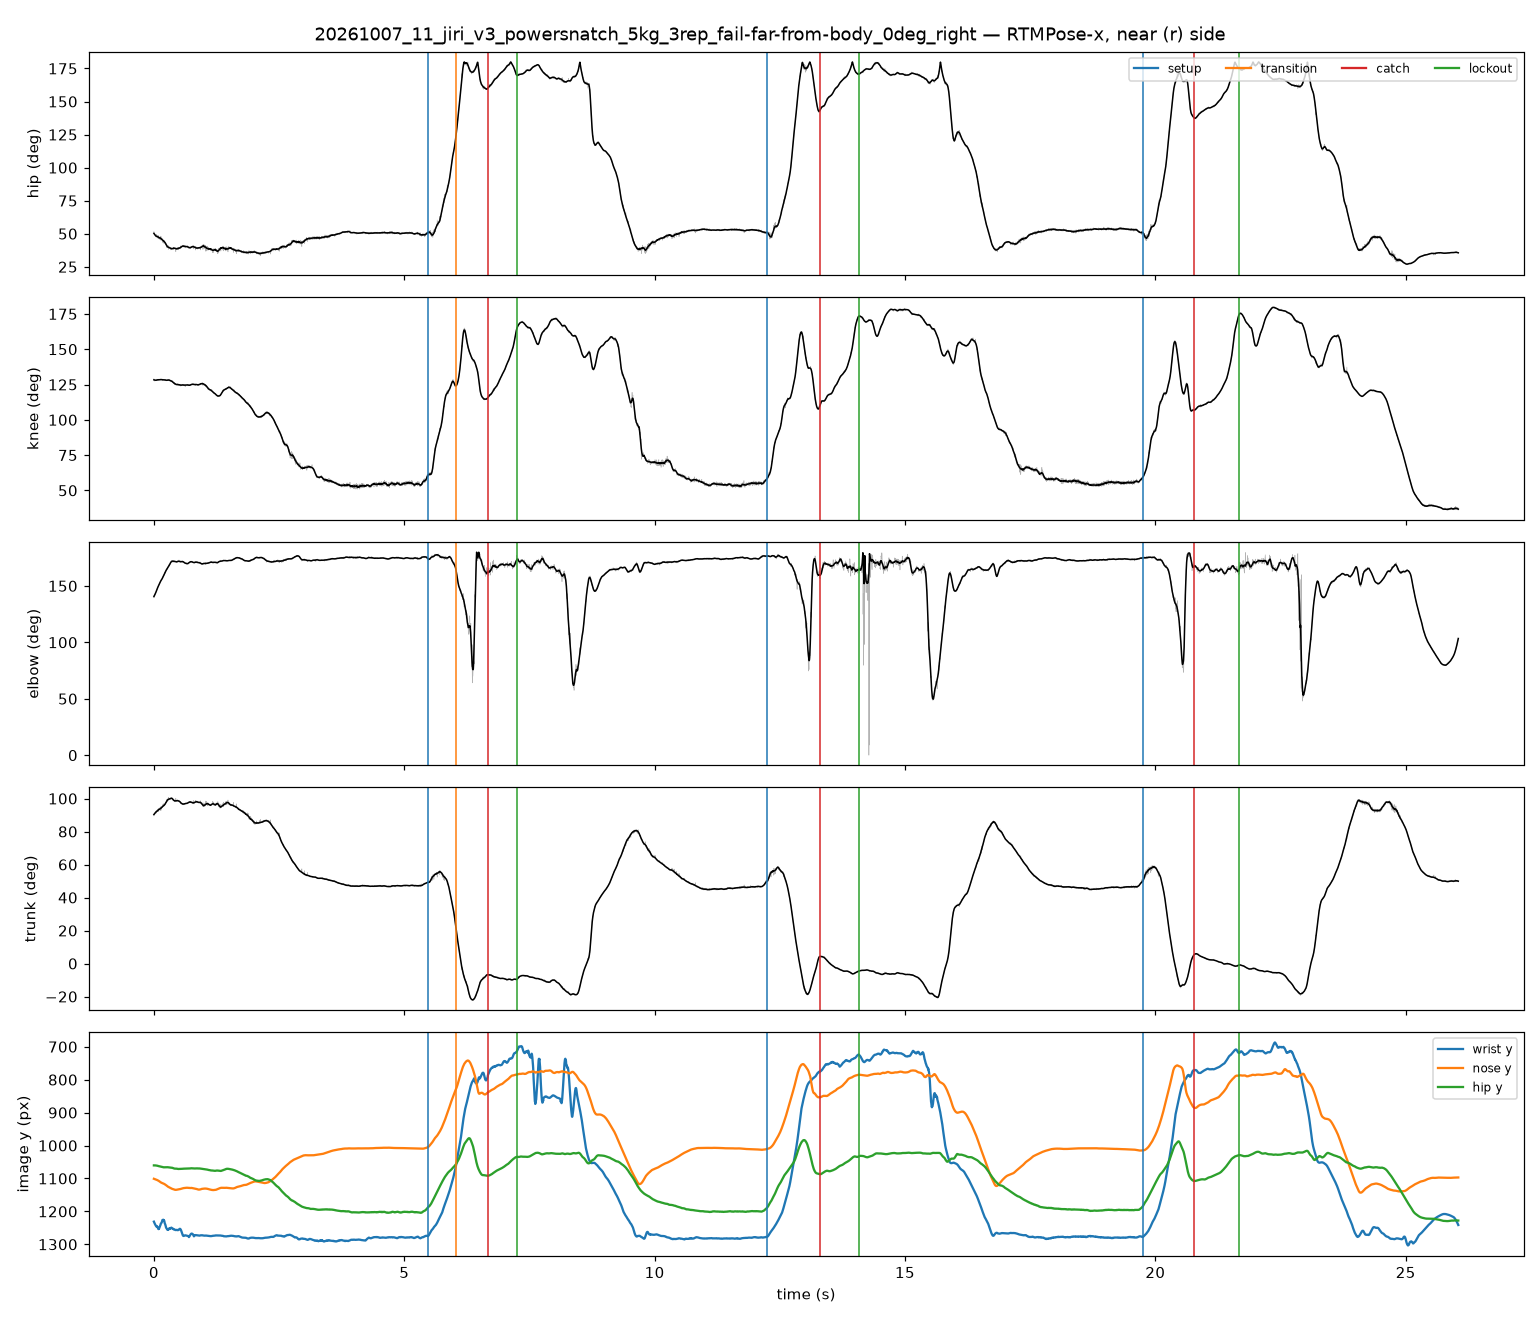

Values plotted in this chart, from the file beside it:
frame, t_s, hip_raw, knee_raw, elbow_raw, trunk_raw, hip_smooth, knee_smooth, elbow_smooth, trunk_smooth, nose_x, nose_y, nose_score, l_eye_x, l_eye_y, l_eye_score, r_eye_x, r_eye_y, r_eye_score, l_ear_x, l_ear_y, l_ear_score, r_ear_x, r_ear_y
0, 0.00000, 51.67, 129.1, 141.5, 89.53, 50.3, 128.3, 140.4, 90.29, 660.4, 1102, 1.048, 670.6, 1096, 1.033, 666.9, 1086, 1.138, 653.8, 1075, 0.448, 650.9, 1052
1, 0.00417, 49.74, 128.4, 140.9, 90.92, 50.05, 128.3, 140.8, 90.47, 661.4, 1101, 1.024, 670.9, 1095, 1.001, 667.3, 1087, 1.110, 653.3, 1084, 0.338, 651.1, 1053
2, 0.00833, 49.38, 128.1, 141.4, 90.92, 49.8, 128.2, 141.2, 90.64, 661, 1102, 1.037, 671.2, 1096, 1.008, 667.6, 1088, 1.118, 653.6, 1082, 0.369, 650.7, 1053
3, 0.01250, 49.33, 128.3, 141.2, 91.15, 49.57, 128.2, 141.6, 90.81, 661.3, 1102, 1.022, 671.6, 1095, 1.001, 667.1, 1088, 1.108, 653.2, 1081, 0.340, 651, 1053
4, 0.01667, 49.22, 127.4, 141.8, 90.69, 49.35, 128.1, 142, 90.97, 660.8, 1101, 1.016, 671.2, 1096, 0.997, 667.5, 1088, 1.102, 653.4, 1082, 0.364, 651.2, 1054
5, 0.02083, 48.79, 127.9, 141.8, 91.15, 49.15, 128.1, 142.4, 91.13, 660.4, 1102, 1.012, 670.7, 1096, 0.988, 667, 1088, 1.093, 653.7, 1083, 0.344, 650.7, 1054
6, 0.02500, 48.31, 127.9, 142.3, 91.63, 48.95, 128.1, 142.8, 91.28, 660.7, 1102, 1.010, 671.1, 1096, 0.994, 666.6, 1089, 1.097, 653.2, 1083, 0.376, 651, 1055
7, 0.02917, 48.34, 127.6, 142.5, 91.64, 48.77, 128.1, 143.2, 91.43, 660.2, 1102, 1.017, 670.6, 1096, 1.000, 666.9, 1089, 1.097, 654.2, 1083, 0.367, 650.5, 1055
8, 0.03333, 49.05, 128.2, 143.3, 91.18, 48.6, 128.1, 143.7, 91.58, 659.8, 1103, 1.032, 671, 1097, 1.025, 666.5, 1089, 1.143, 654.5, 1081, 0.475, 650.8, 1055
9, 0.03750, 47.85, 127.6, 144, 92.13, 48.44, 128, 144.1, 91.71, 660.8, 1103, 1.022, 670.5, 1097, 1.006, 666.8, 1090, 1.110, 654, 1084, 0.414, 651, 1056
10, 0.04167, 48.89, 128, 144.4, 91.19, 48.3, 128, 144.5, 91.85, 660.3, 1104, 1.045, 670.1, 1098, 1.021, 666.3, 1089, 1.143, 654.3, 1078, 0.518, 650.6, 1056
11, 0.04583, 47.39, 128, 145.1, 92.62, 48.16, 128, 144.9, 91.97, 660.6, 1104, 1.023, 670.4, 1097, 1.015, 665.9, 1090, 1.109, 653.8, 1083, 0.407, 649.3, 1058
12, 0.05000, 49.5, 128.8, 146.3, 91.21, 48.04, 128, 145.4, 92.1, 660.1, 1104, 1.044, 670, 1099, 1.025, 666.2, 1090, 1.146, 653.4, 1079, 0.537, 649.6, 1056
13, 0.05417, 48.34, 128.3, 146.3, 91.92, 48.03, 128.1, 145.9, 92.16, 659.7, 1104, 1.023, 670.3, 1099, 1.005, 666.5, 1091, 1.125, 653.6, 1082, 0.522, 649.1, 1057
14, 0.05833, 47.91, 128, 146.5, 92.17, 47.96, 128.2, 146.4, 92.28, 660, 1105, 1.031, 669.8, 1099, 1.013, 666, 1091, 1.130, 653.9, 1083, 0.513, 648.6, 1057
15, 0.06250, 47.34, 128.1, 146.8, 92.89, 47.91, 128.2, 147, 92.38, 659.5, 1105, 1.017, 670.2, 1099, 1.001, 665.6, 1092, 1.101, 654.9, 1083, 0.463, 648.8, 1058
16, 0.06667, 48.33, 128.4, 147.9, 92.2, 47.82, 128.3, 147.4, 92.52, 659.8, 1106, 1.044, 669.7, 1100, 1.020, 665.9, 1092, 1.136, 654.4, 1049, 0.541, 648.3, 1058
17, 0.07083, 46.84, 128, 147.6, 93.39, 47.84, 128.3, 147.9, 92.56, 660, 1105, 1.023, 670, 1098, 1.019, 666.2, 1092, 1.110, 654.7, 1083, 0.435, 648.6, 1059
18, 0.07500, 48.58, 128.7, 148.8, 92.21, 47.77, 128.4, 148.4, 92.66, 659.6, 1105, 1.030, 668.8, 1100, 1.003, 665.7, 1092, 1.119, 653.4, 1050, 0.559, 648.8, 1058
19, 0.07917, 46.7, 128, 148.6, 93.42, 47.71, 128.4, 148.8, 92.75, 659.1, 1105, 1.018, 669.1, 1098, 1.003, 665.2, 1092, 1.100, 653.7, 1083, 0.489, 648.3, 1059
20, 0.08333, 48.2, 128.3, 149.1, 92.22, 47.47, 128.4, 149.3, 92.96, 658.6, 1106, 1.040, 667.9, 1100, 1.015, 664.8, 1093, 1.130, 654, 1051, 0.580, 648.5, 1059
21, 0.08750, 46.19, 128.1, 149.3, 93.93, 47.46, 128.4, 149.7, 93.01, 658.9, 1106, 1.024, 668.1, 1099, 0.999, 664.3, 1094, 1.082, 654.2, 1084, 0.462, 648, 1059
22, 0.09167, 48.64, 128.8, 149.4, 92.24, 47.22, 128.4, 150.1, 93.23, 658.4, 1107, 1.030, 667.7, 1101, 0.995, 664.6, 1093, 1.107, 652.9, 1050, 0.554, 648.3, 1059
23, 0.09583, 46.65, 128.5, 150.6, 93.73, 47.18, 128.4, 150.5, 93.28, 658.6, 1107, 1.043, 668, 1100, 1.007, 664.1, 1094, 1.112, 654, 1080, 0.514, 647.7, 1060
24, 0.1, 47.7, 128, 151.3, 92.76, 47.02, 128.3, 150.9, 93.43, 658.1, 1108, 1.043, 667.5, 1102, 1.011, 664.4, 1094, 1.116, 653.4, 1052, 0.561, 648, 1060
25, 0.1042, 47.44, 128.6, 151.7, 93.29, 47.01, 128.4, 151.3, 93.45, 658.1, 1109, 1.033, 667.5, 1102, 0.988, 665.1, 1095, 1.096, 653.4, 1052, 0.563, 648.8, 1061
26, 0.1083, 47.19, 128.6, 151.6, 93.55, 46.98, 128.4, 151.8, 93.5, 658.9, 1109, 1.041, 667.5, 1103, 0.997, 665.1, 1095, 1.103, 654.2, 1052, 0.548, 648, 1061
27, 0.1125, 46.49, 128.4, 152.1, 93.78, 46.95, 128.4, 152.2, 93.53, 658.9, 1109, 1.047, 668.3, 1102, 1.004, 665.1, 1095, 1.116, 654.2, 1058, 0.577, 648, 1062
28, 0.1167, 47.44, 128.6, 152.9, 93.29, 46.79, 128.4, 152.6, 93.67, 658.9, 1110, 1.041, 667.5, 1103, 0.986, 665.1, 1096, 1.097, 652.6, 1054, 0.558, 647.2, 1062
29, 0.1208, 45.49, 128.1, 153, 94.51, 46.79, 128.5, 153, 93.72, 658.9, 1110, 1.051, 667.5, 1103, 0.992, 664.3, 1097, 1.099, 655, 1080, 0.501, 647.2, 1062
30, 0.125, 46.24, 128.2, 153.3, 94.03, 46.62, 128.5, 153.3, 93.87, 658.1, 1111, 1.049, 667.5, 1104, 0.995, 664.3, 1097, 1.106, 654.2, 1058, 0.581, 647.2, 1062
31, 0.1292, 45.2, 128.4, 153.7, 95.03, 46.68, 128.5, 153.7, 93.87, 658.9, 1111, 1.059, 667.5, 1104, 0.991, 664.3, 1098, 1.111, 655, 1075, 0.546, 647.1, 1062
32, 0.1333, 48.2, 128.6, 154, 92.81, 46.49, 128.5, 154, 94.02, 657.3, 1112, 1.049, 666.7, 1105, 0.997, 663.5, 1098, 1.094, 653.4, 1052, 0.561, 647.9, 1062
33, 0.1375, 45.24, 128.2, 154.2, 94.81, 46.51, 128.5, 154.4, 94.01, 658.1, 1112, 1.066, 666.6, 1105, 0.993, 663.5, 1098, 1.104, 654.9, 1063, 0.559, 647.1, 1063
34, 0.1417, 47.98, 128.7, 155.3, 92.84, 46.24, 128.5, 154.7, 94.2, 657.3, 1112, 1.049, 666.6, 1105, 0.983, 663.5, 1098, 1.082, 653.4, 1052, 0.550, 647.1, 1063
35, 0.1458, 45.99, 128.2, 155.1, 94.32, 46.16, 128.5, 155, 94.28, 658, 1113, 1.050, 666.6, 1106, 0.987, 663.5, 1099, 1.084, 654.9, 1059, 0.583, 647.1, 1063
36, 0.15, 46.47, 128.7, 155.1, 94.07, 45.93, 128.5, 155.3, 94.48, 658, 1113, 1.045, 666.6, 1106, 0.978, 664.3, 1100, 1.075, 653.4, 1056, 0.574, 647.1, 1064
37, 0.1542, 46.16, 128.9, 155.8, 94.61, 45.78, 128.4, 155.6, 94.6, 658, 1113, 1.045, 666.6, 1107, 0.968, 663.5, 1100, 1.064, 653.4, 1056, 0.577, 647.1, 1064
38, 0.1583, 45.69, 128.7, 155.8, 94.85, 45.66, 128.4, 156, 94.71, 658, 1114, 1.055, 666.6, 1107, 0.989, 663.5, 1101, 1.077, 653.4, 1057, 0.568, 646.3, 1064
39, 0.1625, 44.99, 128.6, 156.1, 95.36, 45.55, 128.4, 156.3, 94.84, 658, 1113, 1.048, 666.6, 1108, 0.982, 664.3, 1101, 1.070, 654.1, 1059, 0.599, 646.3, 1065
40, 0.1667, 46.46, 128.8, 156.2, 94.36, 45.37, 128.4, 156.5, 94.97, 658, 1114, 1.055, 666.6, 1108, 1.006, 663.5, 1101, 1.080, 653.3, 1058, 0.571, 646.3, 1066
41, 0.1708, 44.65, 128, 156.6, 95.08, 45.36, 128.5, 156.9, 95.02, 658.8, 1114, 1.047, 666.6, 1109, 0.990, 663.5, 1102, 1.072, 653.3, 1062, 0.601, 646.3, 1066
42, 0.175, 45.75, 128.3, 157.9, 94.64, 45.15, 128.4, 157.2, 95.19, 658, 1114, 1.058, 666.6, 1109, 1.007, 663.5, 1102, 1.079, 652.5, 1058, 0.560, 646.3, 1067
43, 0.1792, 43.33, 127.7, 157.5, 96.37, 45.03, 128.4, 157.6, 95.28, 657.2, 1115, 1.058, 666.6, 1109, 1.001, 663.5, 1102, 1.073, 653.3, 1063, 0.604, 645.5, 1067
44, 0.1833, 45.24, 128.4, 158.4, 95.15, 44.74, 128.4, 158, 95.49, 657.2, 1115, 1.061, 665.8, 1109, 1.019, 662.7, 1102, 1.076, 652.5, 1059, 0.568, 645.5, 1067
45, 0.1875, 42.82, 128.2, 158, 96.87, 44.73, 128.4, 158.4, 95.52, 658, 1115, 1.056, 666.6, 1109, 1.007, 663.5, 1102, 1.068, 654.1, 1064, 0.610, 645.5, 1067
46, 0.1917, 44.94, 128.5, 159.3, 95.69, 44.48, 128.3, 158.7, 95.71, 657.2, 1116, 1.061, 666.6, 1110, 1.014, 662.7, 1102, 1.068, 653.3, 1060, 0.553, 645.5, 1067
47, 0.1958, 44.24, 128.3, 158.4, 95.92, 44.45, 128.3, 159.1, 95.75, 657.2, 1117, 1.050, 666.6, 1110, 0.999, 662.6, 1103, 1.055, 654.9, 1064, 0.585, 645.5, 1068
48, 0.2, 44.96, 128.6, 160, 95.43, 44.26, 128.3, 159.6, 95.88, 657.2, 1117, 1.065, 666.5, 1111, 1.023, 662.6, 1103, 1.068, 654.8, 1061, 0.546, 645.5, 1068
49, 0.2042, 44.77, 128.3, 159.4, 95.43, 44.2, 128.3, 160, 95.91, 656.9, 1116, 1.056, 666.3, 1111, 1.000, 663.2, 1104, 1.052, 653.8, 1063, 0.562, 645.2, 1068
50, 0.2083, 44.43, 128.5, 159.9, 95.92, 44.02, 128.3, 160.4, 96.06, 656.7, 1117, 1.064, 666.8, 1112, 1.020, 662.9, 1105, 1.063, 653.6, 1064, 0.545, 645, 1069
51, 0.2125, 44.05, 128.2, 160.9, 95.92, 43.77, 128.3, 160.9, 96.24, 657.2, 1117, 1.059, 665.8, 1112, 1.011, 661.9, 1105, 1.055, 653.3, 1068, 0.551, 644, 1070
52, 0.2167, 44.43, 128.6, 162, 95.92, 43.51, 128.2, 161.3, 96.43, 656.2, 1118, 1.059, 665.5, 1112, 1.019, 662.4, 1105, 1.060, 653.8, 1070, 0.568, 644.5, 1070
53, 0.2208, 42.65, 127.8, 161, 96.81, 43.38, 128.2, 161.6, 96.55, 655.9, 1118, 1.060, 665.2, 1112, 1.008, 662.1, 1105, 1.057, 654.4, 1070, 0.614, 645, 1070
54, 0.225, 43.53, 128.2, 162.8, 96.4, 43.07, 128.2, 162, 96.76, 656.4, 1118, 1.056, 665, 1113, 1.012, 661.1, 1106, 1.049, 653.3, 1069, 0.575, 644.8, 1071
55, 0.2292, 42.35, 128, 161.9, 97.31, 42.93, 128.2, 162.5, 96.89, 655.4, 1118, 1.053, 664.7, 1114, 1.004, 660.8, 1106, 1.047, 653.9, 1069, 0.607, 644.6, 1071
56, 0.2333, 43.24, 128.6, 162.5, 96.87, 42.52, 128.1, 162.8, 97.17, 655.1, 1119, 1.053, 664.4, 1114, 1.020, 660.5, 1107, 1.052, 654.4, 1069, 0.586, 645.1, 1071
57, 0.2375, 41.62, 127.9, 163.6, 97.84, 42.37, 128.1, 163.2, 97.29, 654.9, 1120, 1.054, 664.2, 1114, 1.011, 659.5, 1106, 1.042, 653.3, 1069, 0.581, 644.1, 1072
58, 0.2417, 42.38, 128.2, 163.9, 97.28, 41.95, 128, 163.5, 97.6, 654.6, 1120, 1.054, 663.1, 1115, 1.014, 660, 1107, 1.051, 653.1, 1070, 0.592, 643.8, 1072
59, 0.2458, 41.03, 127.5, 164.3, 97.95, 41.74, 128, 163.9, 97.8, 655.1, 1121, 1.050, 663.6, 1116, 1.006, 659.8, 1109, 1.048, 652.8, 1070, 0.622, 644.4, 1073
... 6,193 more rows
